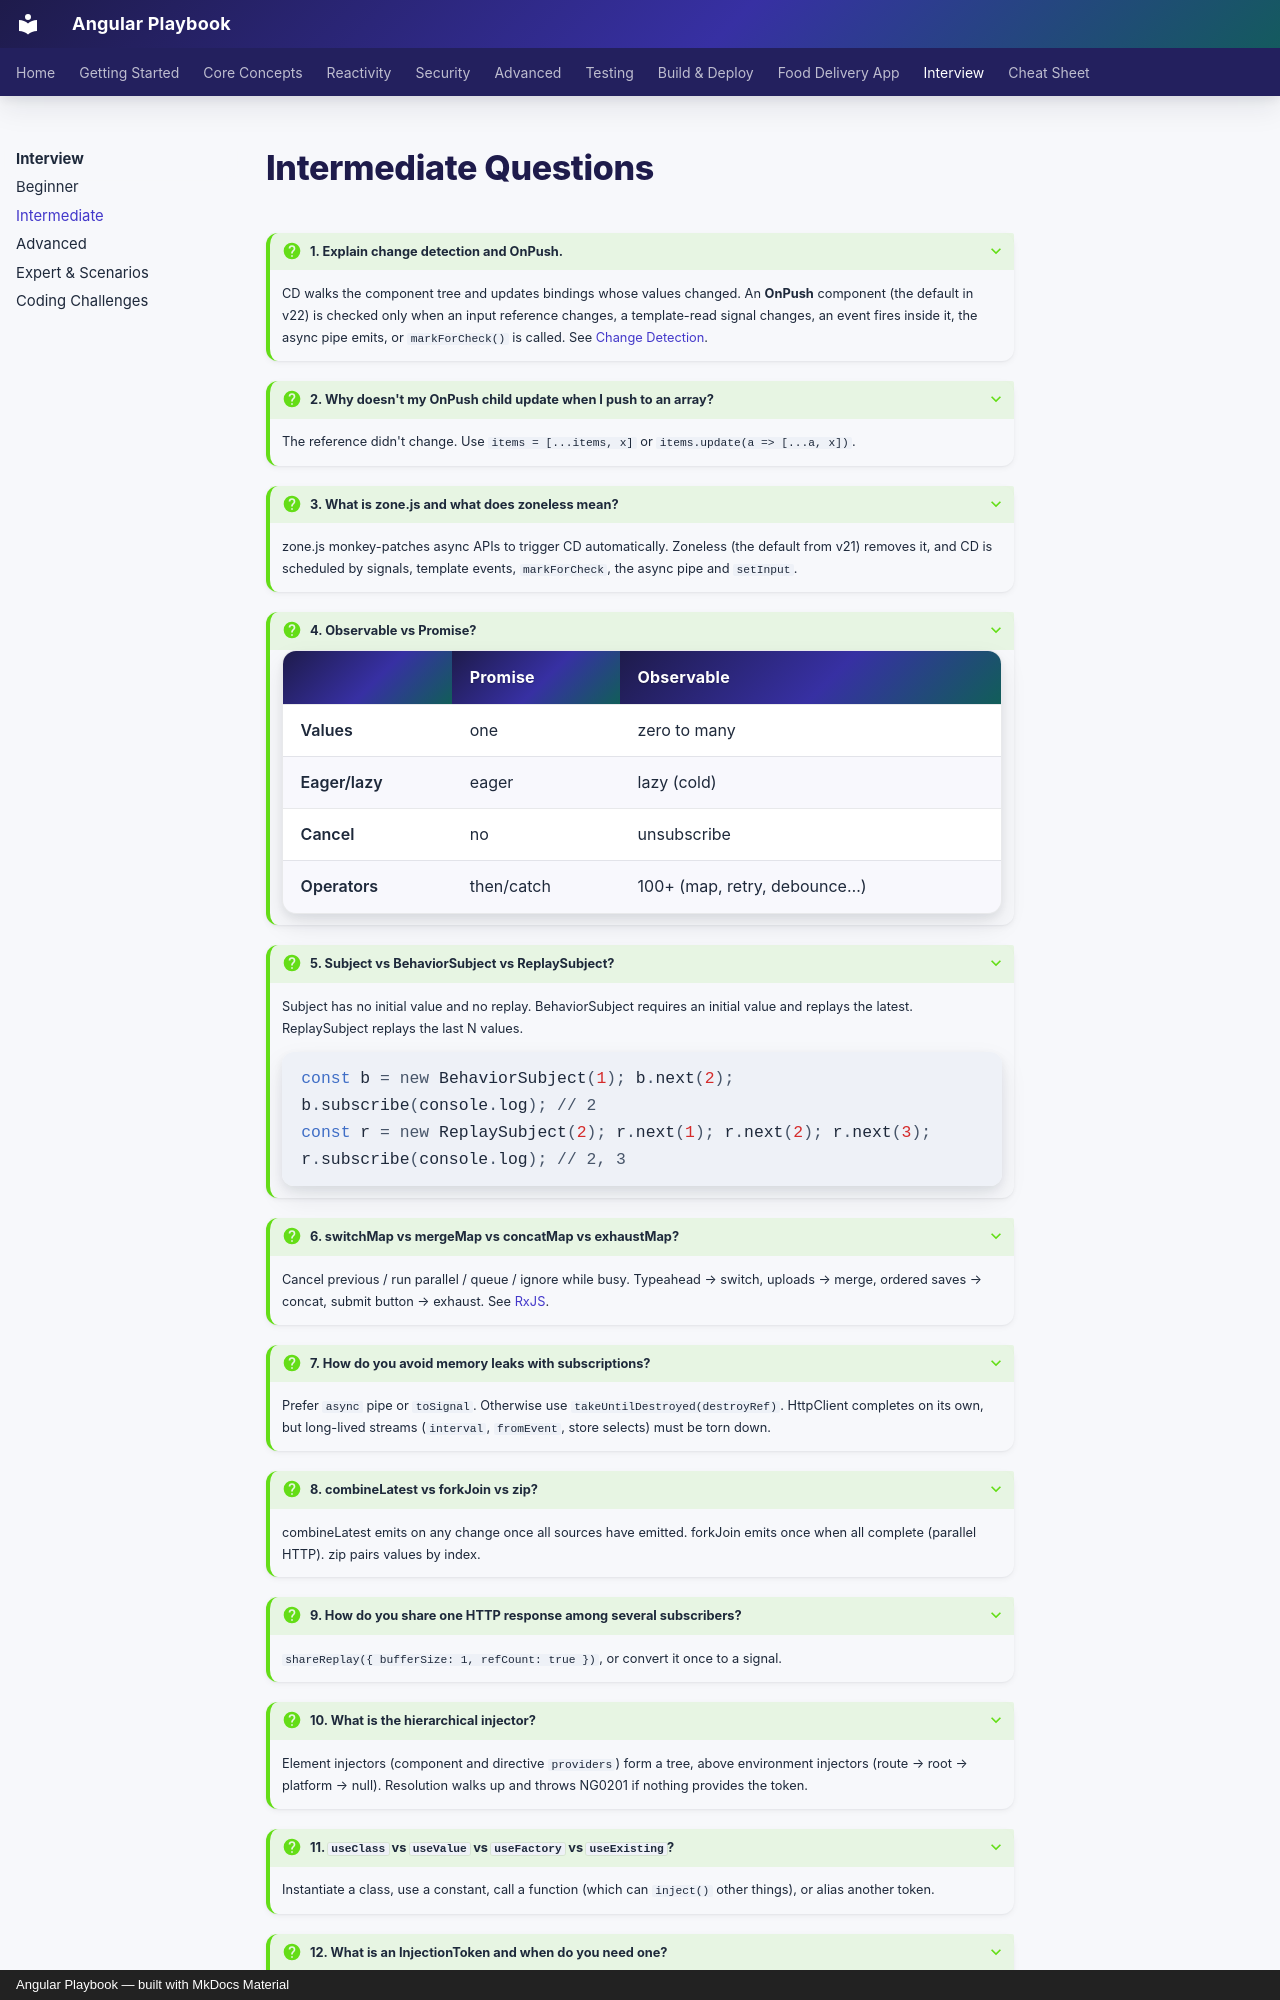

repository: khiruashish/angular-playbook · page: interview/intermediate/index.html · generator: mkdocs · copyright: Angular Playbook — built with MkDocs Material

# Intermediate Questions

??? question "1. Explain change detection and OnPush."
    CD walks the component tree and updates bindings whose values changed. An **OnPush** component (the default in
    v22) is checked only when an input reference changes, a template-read signal changes, an event fires inside it,
    the async pipe emits, or `markForCheck()` is called. See [Change Detection](../core/change-detection.md).

??? question "2. Why doesn't my OnPush child update when I push to an array?"
    The reference didn't change. Use `items = [...items, x]` or `items.update(a => [...a, x])`.

??? question "3. What is zone.js and what does zoneless mean?"
    zone.js monkey-patches async APIs to trigger CD automatically. Zoneless (the default from v21) removes it, and CD
    is scheduled by signals, template events, `markForCheck`, the async pipe and `setInput`.

??? question "4. Observable vs Promise?"
    | | Promise | Observable |
    |---|---|---|
    | Values | one | zero to many |
    | Eager/lazy | eager | lazy (cold) |
    | Cancel | no | unsubscribe |
    | Operators | then/catch | 100+ (map, retry, debounce…) |

??? question "5. Subject vs BehaviorSubject vs ReplaySubject?"
    Subject has no initial value and no replay. BehaviorSubject requires an initial value and replays the latest.
    ReplaySubject replays the last N values.
    ```typescript
    const b = new BehaviorSubject(1); b.next(2); b.subscribe(console.log); // 2
    const r = new ReplaySubject(2); r.next(1); r.next(2); r.next(3); r.subscribe(console.log); // 2, 3
    ```

??? question "6. switchMap vs mergeMap vs concatMap vs exhaustMap?"
    Cancel previous / run parallel / queue / ignore while busy. Typeahead → switch, uploads → merge,
    ordered saves → concat, submit button → exhaust. See [RxJS](../reactivity/rxjs.md).

??? question "7. How do you avoid memory leaks with subscriptions?"
    Prefer `async` pipe or `toSignal`. Otherwise use `takeUntilDestroyed(destroyRef)`. HttpClient completes on its own,
    but long-lived streams (`interval`, `fromEvent`, store selects) must be torn down.

??? question "8. combineLatest vs forkJoin vs zip?"
    combineLatest emits on any change once all sources have emitted. forkJoin emits once when all complete (parallel
    HTTP). zip pairs values by index.

??? question "9. How do you share one HTTP response among several subscribers?"
    `shareReplay({ bufferSize: 1, refCount: true })`, or convert it once to a signal.

??? question "10. What is the hierarchical injector?"
    Element injectors (component and directive `providers`) form a tree, above environment injectors (route → root →
    platform → null). Resolution walks up and throws NG0201 if nothing provides the token.

??? question "11. `useClass` vs `useValue` vs `useFactory` vs `useExisting`?"
    Instantiate a class, use a constant, call a function (which can `inject()` other things), or alias another token.

??? question "12. What is an InjectionToken and when do you need one?"
    A DI key for non-class values (config objects, functions, interfaces): `new InjectionToken<AppEnvironment>('APP_ENV')`.
    It's needed because TS interfaces don't exist at runtime.
